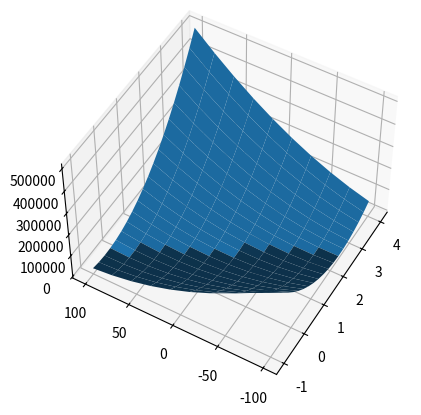

Write Python code to recreate this figure.
""" Cost function J(a,b) visualization
"""

import numpy as np
import matplotlib.pyplot as plt
from mpl_toolkits.mplot3d.axes3d import Axes3D

# Training Dataset
X = np.array([30, 46, 60, 65, 77, 95]).reshape(6,1)
Y = np.array([31, 30, 80, 49, 70, 118])

# Define a generic cost function SSR(a,b) = J
def J(a, b=-18):
    J = 0
    for i in range(len(X)): # number of train points
        J += (Y[i] - (a*X[i] + b))**2
    return J

# Create a 3D plot of the cost function J(a, b)
fig = plt.figure()
ax = fig.add_subplot(1,1,1,projection='3d')
a = np.linspace(-1, 4, 20)
b = np.linspace(-100, 100, 10)
aa, bb = np.meshgrid(a, b)
ax.plot_surface(aa, bb, J(aa, bb)) # Plot the 3D surface of the cost function
ax.view_init(50,-150) # Set the view angle
plt.show()